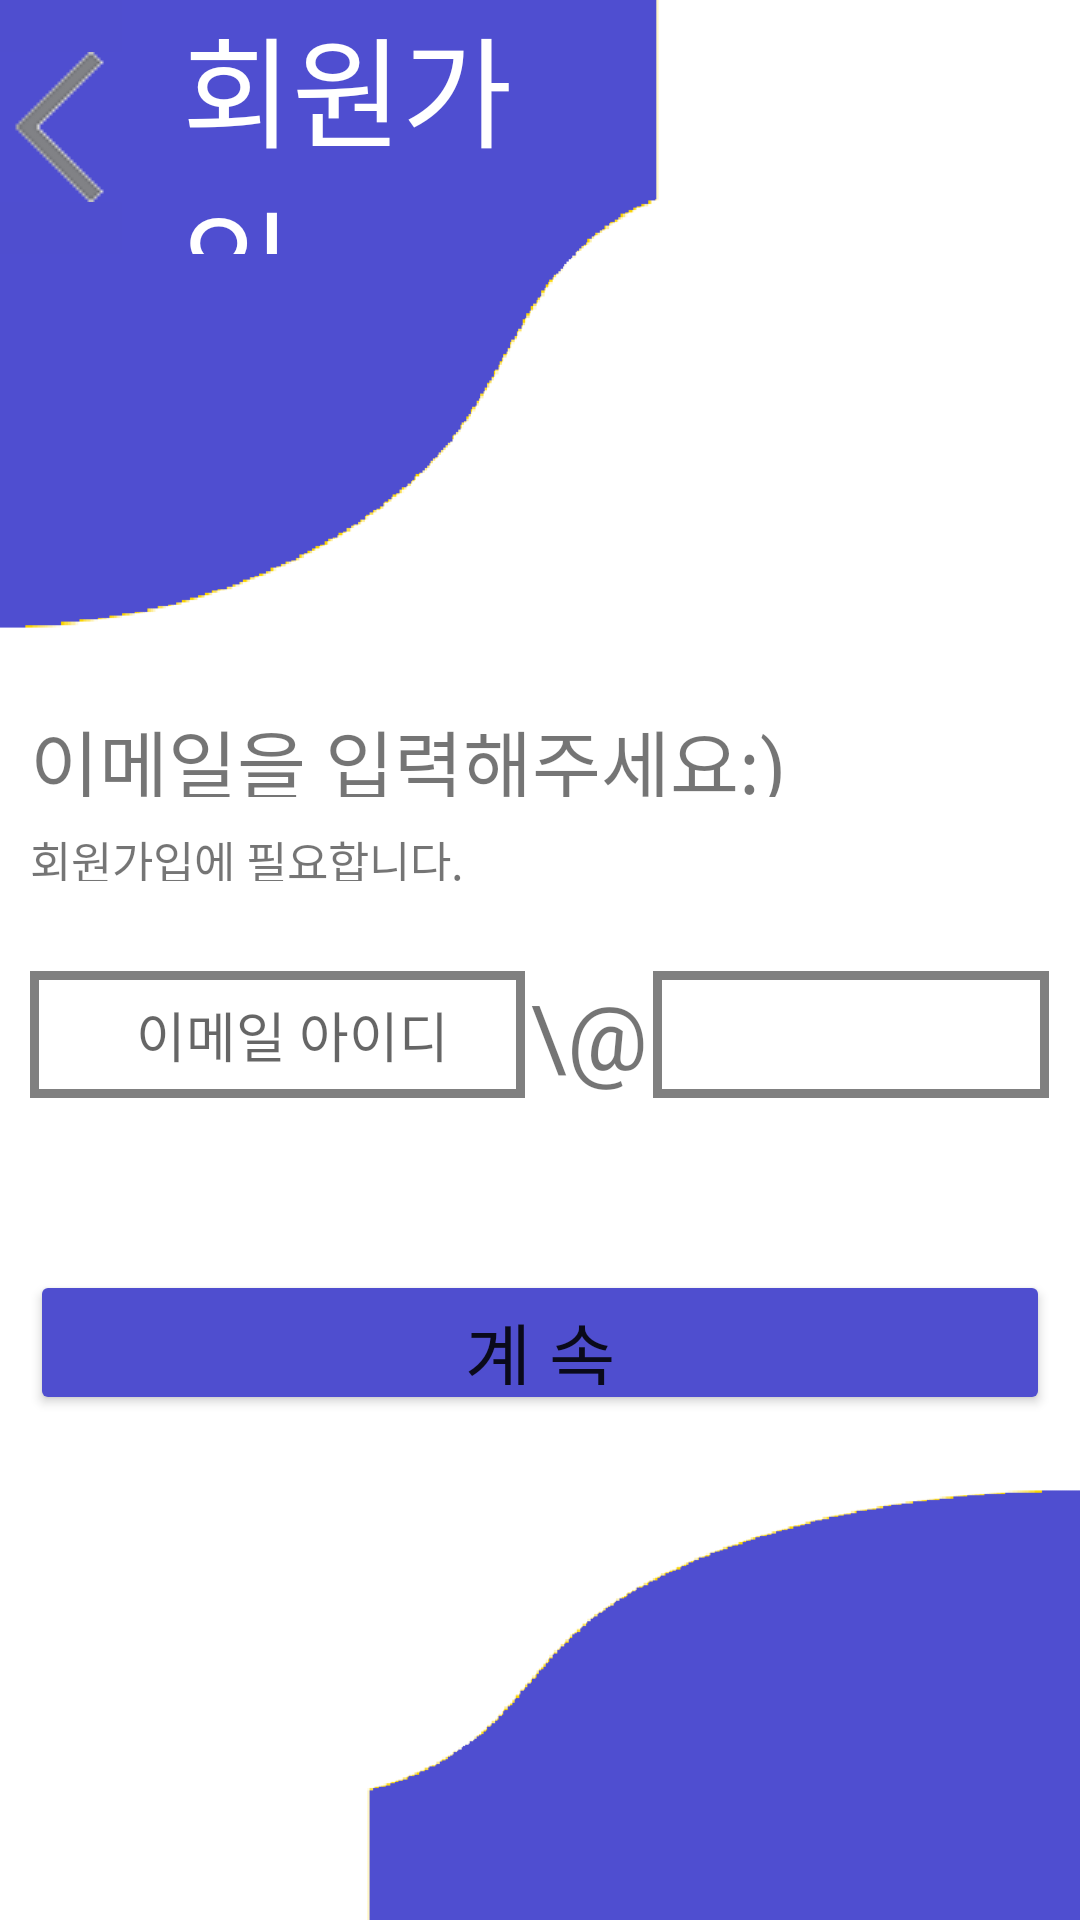

Here is an Android app screen rendered from its layout file. Give the layout XML and the strings, colors and styles it references.
<!-- AndroidManifest.xml: application theme Theme.Bank_Application -->
<!-- res/layout/register_email_page.xml -->
<?xml version="1.0" encoding="utf-8"?>
<LinearLayout xmlns:android="http://schemas.android.com/apk/res/android"
    android:layout_width="match_parent"
    android:layout_height="match_parent"
    android:background="@drawable/login_background_img"
    android:orientation="vertical"
    android:weightSum="100">
    <LinearLayout
        android:layout_width="match_parent"
        android:layout_height="0dp"
        android:layout_weight="14"
        android:orientation="horizontal"
        android:weightSum="100">
        <ImageButton
            android:layout_width="0dp"
            android:layout_height="match_parent"
            android:layout_weight="12"
            android:background="@color/main_color"
            android:src="@drawable/back_space_img"
            android:id="@+id/register_email_back_button"/>
        <TextView
            android:layout_width="0dp"
            android:layout_height="match_parent"
            android:layout_weight="40"
            android:text="회원가입"
            android:textColor="@color/white"
            android:fontFamily="@font/login_font"
            android:textSize="40sp"
            android:gravity="center_vertical"
            android:layout_marginLeft="20dp"/>
    </LinearLayout>
    <LinearLayout
        android:layout_width="match_parent"
        android:layout_height="0dp"
        android:layout_weight="25"/>
    <TextView
        android:layout_width="match_parent"
        android:layout_height="0dp"
        android:layout_weight="5"
        android:text="이메일을 입력해주세요:)"
        android:fontFamily="@font/login_font"
        android:textSize="25sp"
        android:paddingLeft="10dp"/>

    <TextView
        android:layout_width="match_parent"
        android:layout_height="0dp"
        android:layout_weight="3"
        android:fontFamily="@font/login_font"
        android:text="회원가입에 필요합니다."
        android:textSize="15sp"
        android:layout_marginTop="10dp"
        android:paddingLeft="10dp"/>
    <LinearLayout
        android:layout_width="match_parent"
        android:layout_height="0dp"
        android:layout_weight="5"/>
    <LinearLayout
        android:layout_width="match_parent"
        android:layout_height="0dp"
        android:layout_weight="7"
        android:orientation="horizontal"
        android:weightSum="100">
        <EditText
            android:layout_width="0dp"
            android:layout_height="match_parent"
            android:layout_weight="50"
            android:id="@+id/register_email"
            android:layout_marginLeft="10dp"
            android:hint="이메일 아이디"
            android:gravity="center"
            android:paddingLeft="10dp"
            android:fontFamily="@font/login_font"
            android:background="@drawable/login_edit_button_border"/>
        <TextView
            android:layout_width="0dp"
            android:layout_height="match_parent"
            android:layout_weight="13"
            android:text="\@"
            android:fontFamily="@font/login_font"
            android:textSize="30sp"
            android:gravity="center"/>
        <Spinner
            android:layout_width="0dp"
            android:layout_height="match_parent"
            android:layout_weight="40"
            android:background="@drawable/login_edit_button_border"
            android:id="@+id/register_email_spinner"
            android:layout_marginRight="20dp" />
    </LinearLayout>

    <LinearLayout
        android:layout_width="match_parent"
        android:layout_height="0dp"
        android:layout_weight="7"
        android:orientation="horizontal"
        android:layout_marginTop="5dp"
        android:weightSum="100">
        <TextView
            android:layout_width="0dp"
            android:layout_height="match_parent"
            android:layout_weight="63"
            android:text="직접 입력"
            android:layout_marginLeft="10dp"
            android:fontFamily="@font/login_font"
            android:gravity="center"
            android:visibility="invisible"
            android:id="@+id/register_email_address_text"
            android:textSize="25sp"/>
    <EditText
        android:layout_width="0dp"
        android:layout_height="match_parent"
        android:layout_weight="40"
        android:layout_marginRight="20dp"
        android:hint="이메일 주소 입력"
        android:fontFamily="@font/login_font"
        android:gravity="center"
        android:visibility="invisible"
        android:id="@+id/register_email_address"
        android:background="@drawable/login_edit_button_border"/>
    </LinearLayout>
    <Button
        android:layout_width="match_parent"
        android:layout_height="0dp"
        android:layout_weight="8"
        android:layout_margin="10dp"
        android:backgroundTint="@color/main_color"
        android:text="계 속"
        android:textSize="24sp"
        android:fontFamily="@font/login_font"
        android:id="@+id/register_email_button" />

</LinearLayout>
<!-- resources referenced by this layout -->
<resources>
  <color name="main_color">#4F4ECF</color>
  <color name="white">#FFFFFFFF</color>
  <!-- drawable back_space_img: png bitmap (drawable, 1160 bytes) -->
  <!-- drawable login_background_img: png bitmap (drawable, 15686 bytes) -->
  <!-- drawable login_edit_button_border (drawable) -->
  <?xml version="1.0" encoding="utf-8"?>
  <layer-list xmlns:android="http://schemas.android.com/apk/res/android">
          <item>
              <shape android:shape="rectangle">
                  <solid android:color="@color/gray"/>
              </shape>
          </item>
      <item android:top="3dp"
          android:right="3dp"
          android:bottom="3dp"
          android:left="3dp"
          >
          <shape android:shape="rectangle">
              <solid android:color="@color/white"/>
          </shape>
      </item>
  </layer-list>
  <style name="Theme.Bank_Application" parent="Theme.MaterialComponents.Light.NoActionBar">
          
          <item name="colorPrimary">@color/purple_500</item>
          <item name="colorPrimaryVariant">@color/purple_700</item>
          <item name="colorOnPrimary">@color/white</item>
          
          <item name="colorSecondary">@color/teal_200</item>
          <item name="colorSecondaryVariant">@color/teal_700</item>
          <item name="colorOnSecondary">@color/black</item>
          
          <item name="android:statusBarColor" tools:targetApi="l">?attr/colorPrimaryVariant</item>
          
      </style>
  <color name="gray">#808080</color>
  <color name="purple_500">#FF6200EE</color>
  <color name="purple_700">#FF3700B3</color>
  <color name="teal_200">#FF03DAC5</color>
  <color name="teal_700">#FF018786</color>
  <color name="black">#FF000000</color>
</resources>
